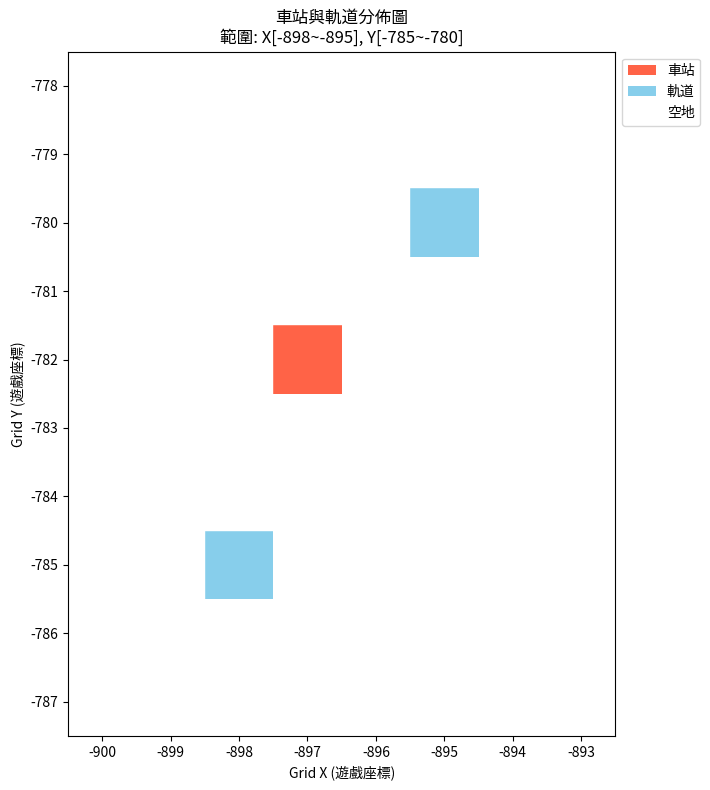

Generate this figure with matplotlib:
import matplotlib.pyplot as plt
import numpy as np
import os
import json
from matplotlib.colors import ListedColormap
from matplotlib.patches import Patch

# 1. 您的資料 (您可以隨時把這段換成讀取 JSON 檔)
data = {
    "-898,-785": {
        "name": "海岸線_node_3",
        "type": "Track",
        "position": {"x": -898, "y": -785}
    },
    "-897,-782": {
        "name": "大甲",
        "type": "Station",
        "position": {"x": -897, "y": -782}
    },
    "-895,-780": {
        "name": "海岸線_node_5",
        "type": "Track",
        "position": {"x": -895, "y": -780}
    }
}
INPUT_FILENAME = 'stations_track.json'
    # A. 讀取與座標轉換
if os.path.exists(INPUT_FILENAME):
    print(f"讀取 {INPUT_FILENAME} ...")
    with open(INPUT_FILENAME, 'r', encoding='utf-8') as f:
        data = json.load(f)


# 2. 解析資料並計算邊界
xs = [info['position']['x'] for info in data.values()]
ys = [info['position']['y'] for info in data.values()]

if not xs:
    print("錯誤：資料為空")
    exit()

min_x, max_x = min(xs), max(xs)
min_y, max_y = min(ys), max(ys)

# 加入緩衝區 (Padding)，讓圖看起來不會太擠
PADDING = 2
width = (max_x - min_x) + 1 + 2 * PADDING
height = (max_y - min_y) + 1 + 2 * PADDING

# 3. 建立網格矩陣
# 0:空地, 1:軌道, 2:車站
grid_matrix = np.zeros((height, width), dtype=int)
labels = []

for key, info in data.items():
    # 座標轉換公式：Array Index = (Real Coord - Min Coord) + Padding
    arr_x = (info['position']['x'] - min_x) + PADDING
    arr_y = (info['position']['y'] - min_y) + PADDING
    
    if info['type'] == 'Station':
        grid_matrix[arr_y, arr_x] = 2
        # labels.append((arr_x, arr_y, info['name']))
    else:
        grid_matrix[arr_y, arr_x] = 1
        # 如果軌道也要顯示名字，可以把下面這行註解打開
        # labels.append((arr_x, arr_y, info['name'])) 

# 4. 繪圖設定
plt.rcParams['font.sans-serif'] = [
    'Microsoft JhengHei',   # Windows 優先
    'Noto Sans CJK JP', 
    'Noto Sans CJK TC',     # Linux 優先 (Google)
    'WenQuanYi Micro Hei',  # Linux 備用
    'SimHei',               # Windows 簡體備用
    'Arial Unicode MS'      # Mac 備用
]
plt.rcParams['axes.unicode_minus'] = False # 確保負號正常顯示

fig, ax = plt.subplots(figsize=(10, 8)) # 畫布大小

# 定義顏色：白底、藍軌道、紅車站
cmap = ListedColormap(['white', '#87CEEB', '#FF6347'])

# 繪製矩陣 (origin='lower' 讓 Y 軸由下往上增長)
ax.imshow(grid_matrix, origin='lower', cmap=cmap, interpolation='nearest')

# 5. 設定座標軸標籤 (顯示真實座標)
# 產生刻度位置 (在 Array Index 上)
xticks = np.arange(0, width, 1)
yticks = np.arange(0, height, 1)

# 產生刻度文字 (轉換回 Real Coordinate)
xticklabels = [str(x - PADDING + min_x) for x in xticks]
yticklabels = [str(y - PADDING + min_y) for y in yticks]

ax.set_xticks(xticks)
ax.set_yticks(yticks)
ax.set_xticklabels(xticklabels, rotation=0) # 若 X 軸太擠可設 rotation=45
ax.set_yticklabels(yticklabels)

# 畫網格線
ax.set_xticks(np.arange(-0.5, width, 1), minor=True)
ax.set_yticks(np.arange(-0.5, height, 1), minor=True)
ax.grid(which='minor', color='white', linestyle='-', linewidth=0.5, alpha=0.3)
ax.tick_params(which='minor', size=0) # 隱藏小刻度線

# 6. 標示文字 (帶有背景框，避免看不清楚)
for lx, ly, name in labels:
    ax.text(lx, ly, name, color='black', ha='center', va='bottom',
            fontweight='bold', fontsize=12,
            bbox=dict(facecolor='white', alpha=0.8, edgecolor='red', boxstyle='round,pad=0.3'))

# 設定標題與圖例
ax.set_title(f"車站與軌道分佈圖\n範圍: X[{min_x}~{max_x}], Y[{min_y}~{max_y}]")
ax.set_xlabel("Grid X (遊戲座標)")
ax.set_ylabel("Grid Y (遊戲座標)")

legend_elements = [Patch(facecolor='#FF6347', label='車站'),
                   Patch(facecolor='#87CEEB', label='軌道'),
                   Patch(facecolor='white', edgecolor='white', label='空地')]
ax.legend(handles=legend_elements, loc='upper left', bbox_to_anchor=(1, 1))

plt.tight_layout()

# 儲存與顯示
plt.savefig('station_map_visual.png', dpi=150)
plt.show()
